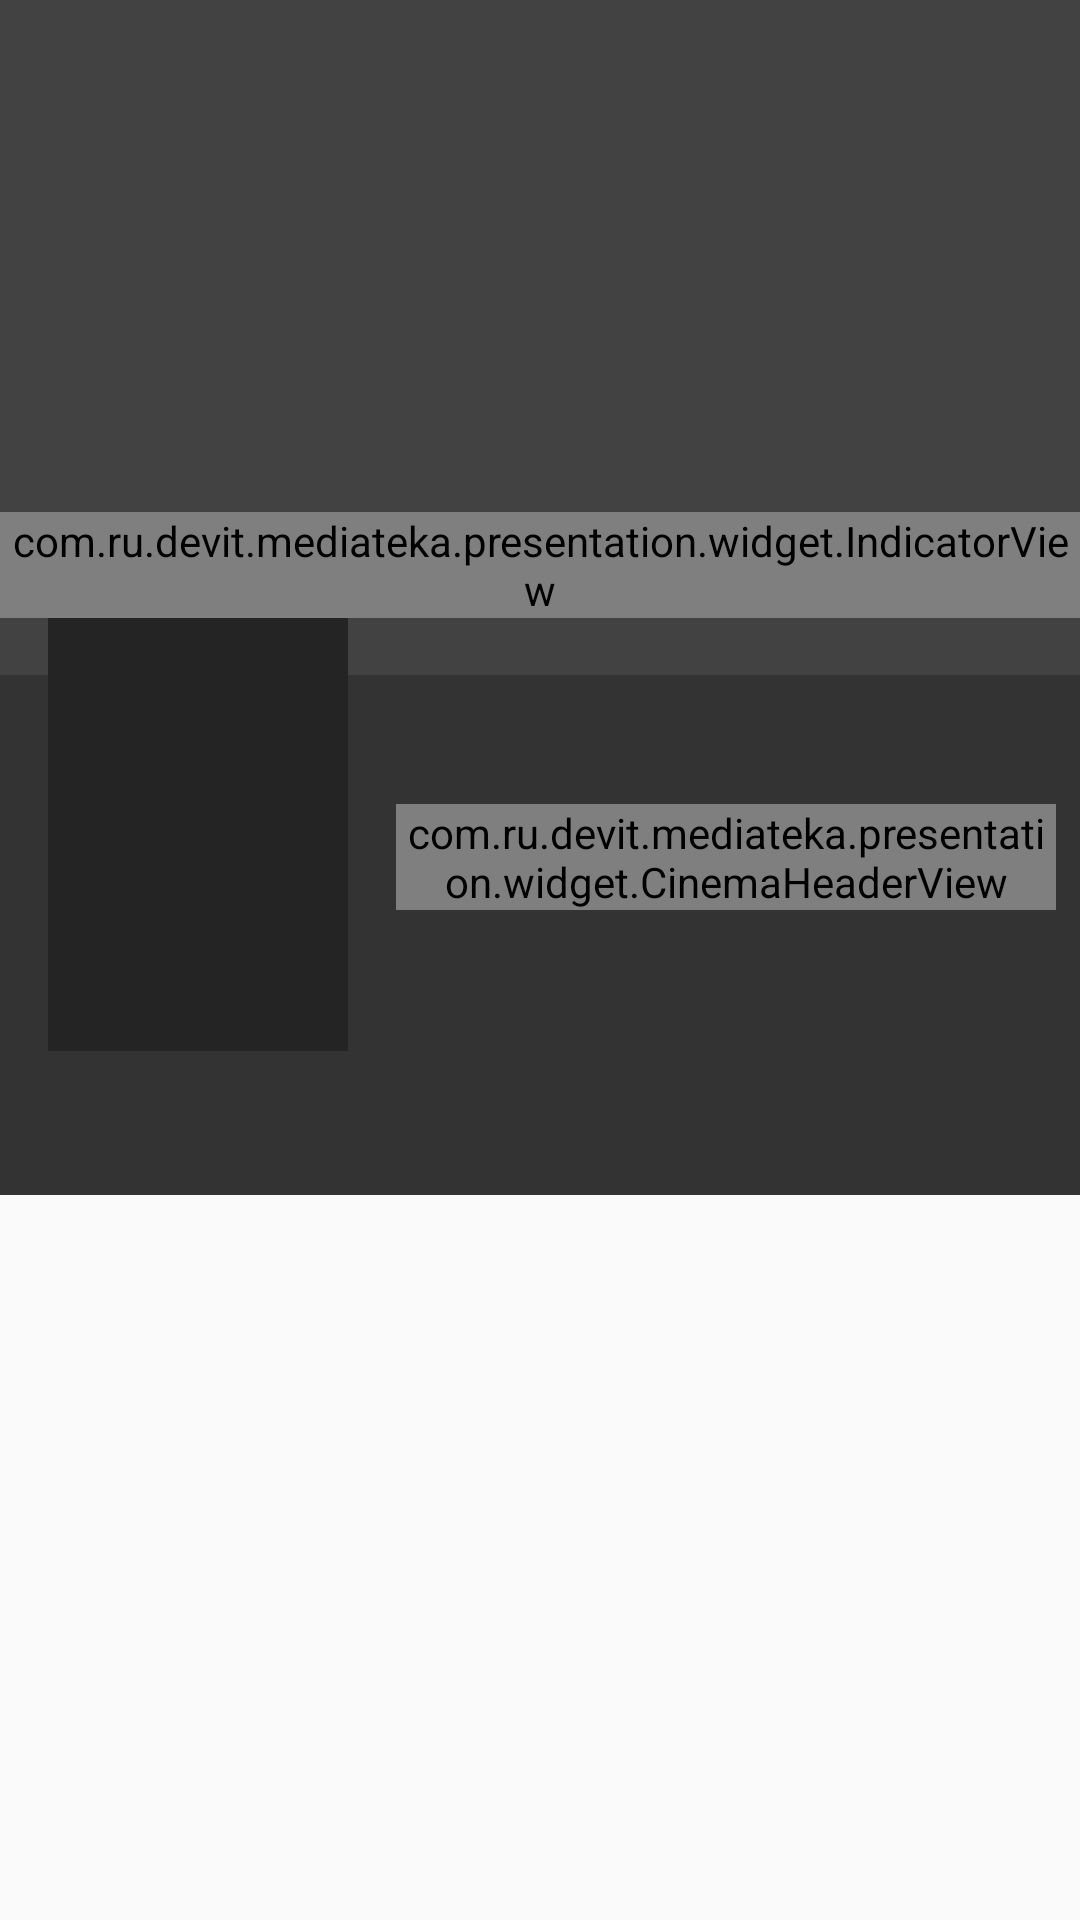

Produce the Android XML layout that renders to this screen, including the resource entries it uses.
<!-- AndroidManifest.xml: application theme AppTheme -->
<!-- res/layout/activity_cinema_detail.xml -->
<?xml version="1.0" encoding="utf-8"?>
<android.support.design.widget.CoordinatorLayout
    xmlns:android="http://schemas.android.com/apk/res/android"
    xmlns:app="http://schemas.android.com/apk/res-auto"
    xmlns:tools="http://schemas.android.com/tools"
    android:layout_width="match_parent"
    android:layout_height="match_parent"
    android:fitsSystemWindows="true">

    <android.support.design.widget.AppBarLayout
        android:id="@+id/app_bar_cinema"
        android:layout_width="match_parent"
        android:layout_height="wrap_content"
        android:fitsSystemWindows="true"
        android:theme="@style/ThemeOverlay.AppCompat.Dark.ActionBar">

        <android.support.design.widget.CollapsingToolbarLayout
            android:id="@+id/collapsing_toolbar"
            android:layout_width="match_parent"
            android:layout_height="wrap_content"
            app:contentScrim="?colorPrimary"
            app:layout_scrollFlags="scroll|exitUntilCollapsed"
            app:statusBarScrim="@android:color/transparent">

            <android.support.constraint.ConstraintLayout
                android:layout_width="match_parent"
                android:layout_height="wrap_content"
                android:fitsSystemWindows="true">

                <android.support.v4.view.ViewPager
                    android:id="@+id/vp_cinema_detail_background_poster"
                    android:layout_width="0dp"
                    android:layout_height="0dp"
                    android:background="@color/colorDarkBackground"
                    android:fitsSystemWindows="true"
                    app:layout_constraintDimensionRatio="w,5:8"
                    app:layout_constraintEnd_toEndOf="parent"
                    app:layout_constraintStart_toStartOf="parent"
                    app:layout_constraintTop_toTopOf="parent" />

                <ImageView
                    android:id="@+id/iv_cinema_small_poster"
                    android:layout_width="@dimen/cinema_poster_width"
                    android:layout_height="@dimen/cinema_poster_height"
                    android:layout_marginStart="16dp"
                    android:background="@color/colorPosterBackground"
                    android:src="@color/colorPosterBackground"
                    android:transitionName="@string/transition_cinema_poster_image"
                    app:layout_constraintStart_toStartOf="parent"
                    app:layout_constraintTop_toBottomOf="@+id/stub"
                    tools:targetApi="lollipop" />

                <com.ru.devit.mediateka.presentation.widget.CinemaHeaderView
                    android:id="@+id/cinema_header_view"
                    android:layout_width="0dp"
                    android:layout_height="wrap_content"
                    android:layout_marginBottom="16dp"
                    android:layout_marginEnd="8dp"
                    android:layout_marginStart="16dp"
                    android:layout_marginTop="12dp"
                    app:layout_constraintBottom_toBottomOf="parent"
                    app:layout_constraintEnd_toEndOf="parent"
                    app:layout_constraintHorizontal_bias="0.5"
                    app:layout_constraintStart_toEndOf="@+id/iv_cinema_small_poster"
                    app:layout_constraintTop_toBottomOf="@+id/vp_cinema_detail_background_poster" />

                <com.ru.devit.mediateka.presentation.widget.IndicatorView
                    android:id="@+id/cinema_indicator_view"
                    android:layout_width="wrap_content"
                    android:layout_height="wrap_content"
                    app:layout_constraintBottom_toBottomOf="@+id/vp_cinema_detail_background_poster"
                    app:layout_constraintEnd_toEndOf="parent"
                    app:layout_constraintStart_toStartOf="parent"
                    app:layout_constraintTop_toTopOf="parent"
                    app:layout_constraintVertical_bias="0.9" />

                <View
                    android:id="@+id/stub"
                    android:layout_width="20dp"
                    android:layout_height="20dp"
                    android:visibility="invisible"
                    app:layout_constraintBottom_toBottomOf="@+id/vp_cinema_detail_background_poster"
                    app:layout_constraintStart_toStartOf="parent"
                    app:layout_constraintTop_toTopOf="parent"
                    app:layout_constraintVertical_bias="0.88" />

            </android.support.constraint.ConstraintLayout>

            <android.support.v7.widget.Toolbar
                android:id="@+id/toolbar"
                android:layout_width="match_parent"
                android:layout_height="?attr/actionBarSize"
                app:layout_collapseMode="pin"
                app:title=" " />

        </android.support.design.widget.CollapsingToolbarLayout>

        <android.support.design.widget.TabLayout
            android:id="@+id/tab_layout"
            android:layout_width="match_parent"
            android:layout_height="wrap_content"
            android:background="@color/colorGray"
            app:layout_anchor="@id/main_app_bar"
            app:layout_anchorGravity="bottom"
            app:tabGravity="fill"
            app:tabMaxWidth="0dp"
            app:tabMode="fixed" />

    </android.support.design.widget.AppBarLayout>

    <View
        android:id="@+id/view_foreground_stub"
        android:layout_width="match_parent"
        android:layout_height="match_parent"
        android:background="@color/colorWhite"
        android:visibility="gone"/>

    <android.support.design.widget.FloatingActionButton
        android:id="@+id/fab_cinema_menu"
        android:layout_width="wrap_content"
        android:layout_height="wrap_content"
        android:layout_margin="@dimen/activity_vertical_margin"
        android:visibility="invisible"
        app:srcCompat="@drawable/ic_add"
        app:layout_anchor="@id/view_pager"
        app:layout_anchorGravity="bottom|end"
        tools:visibility="visible"/>

    <include
        android:id="@+id/layout_cinema_fab_menu"
        android:layout_height="wrap_content"
        android:layout_width="wrap_content"
        layout="@layout/cinema_detail_floating_action_button_menu"
        android:layout_gravity="bottom|end"/>


    <android.support.v4.view.ViewPager
        android:id="@+id/view_pager"
        android:layout_width="match_parent"
        android:layout_height="match_parent"
        app:layout_behavior="@string/appbar_scrolling_view_behavior" />

</android.support.design.widget.CoordinatorLayout>
<!-- res/layout/cinema_detail_floating_action_button_menu.xml (included above) -->
<?xml version="1.0" encoding="utf-8"?>
<LinearLayout
    xmlns:android="http://schemas.android.com/apk/res/android"
    xmlns:app="http://schemas.android.com/apk/res-auto"
    xmlns:tools="http://schemas.android.com/tools"
    android:layout_width="wrap_content"
    android:layout_height="wrap_content"
    android:orientation="vertical"
    android:clipToPadding="false">

    <LinearLayout
        android:id="@+id/ll_add_to_favourite"
        android:layout_width="wrap_content"
        android:layout_height="wrap_content"
        android:orientation="horizontal"
        android:gravity="center_vertical"
        android:visibility="invisible"
        android:layout_marginEnd="24dp"
        android:layout_marginBottom="@dimen/cinema_fab_menu_add_to_favourite"
        tools:visibility="visible">

        <TextView
            android:layout_width="wrap_content"
            android:layout_height="wrap_content"
            android:background="@color/colorBlack"
            android:padding="4dp"
            android:textColor="@color/colorWhite"
            android:text="@string/add_to_favourites"/>

        <android.support.design.widget.FloatingActionButton
            android:layout_width="wrap_content"
            android:layout_height="wrap_content"
            android:layout_marginStart="8dp"
            app:elevation="0dp"
            app:backgroundTint="@color/colorGray"
            app:srcCompat="@drawable/ic_star"
            app:fabSize="mini"/>

    </LinearLayout>

</LinearLayout>
<!-- resources referenced by this layout -->
<resources>
  <color name="colorBlack">#FF000000</color>
  <color name="colorDarkBackground">#FF424242</color>
  <color name="colorGray">#333333</color>
  <color name="colorPosterBackground">#242425</color>
  <color name="colorWhite">#FFFFFF</color>
  <dimen name="activity_vertical_margin">16dp</dimen>
  <dimen name="cinema_fab_menu_add_to_favourite">80dp</dimen>
  <dimen name="cinema_poster_height">150dp</dimen>
  <dimen name="cinema_poster_width">100dp</dimen>
  <string name="add_to_favourites">Добавить в избранное</string>
  <string name="transition_cinema_poster_image" translatable="false">transition_cinema_poster_image</string>
  <style name="AppTheme" parent="MyMaterialTheme.Base">
  
      </style>
  <style name="MyMaterialTheme.Base" parent="Theme.AppCompat.Light.DarkActionBar">
          <item name="windowNoTitle">true</item>
          <item name="windowActionBar">false</item>
          <item name="colorPrimary">@color/colorPrimary</item>
          <item name="colorPrimaryDark">@color/colorPrimaryDark</item>
          <item name="colorAccent">@color/colorAccent</item>
      </style>
  <color name="colorPrimary">#333333</color>
  <color name="colorPrimaryDark">#1F1F1F</color>
  <color name="colorAccent">#1e88e5</color>
</resources>
